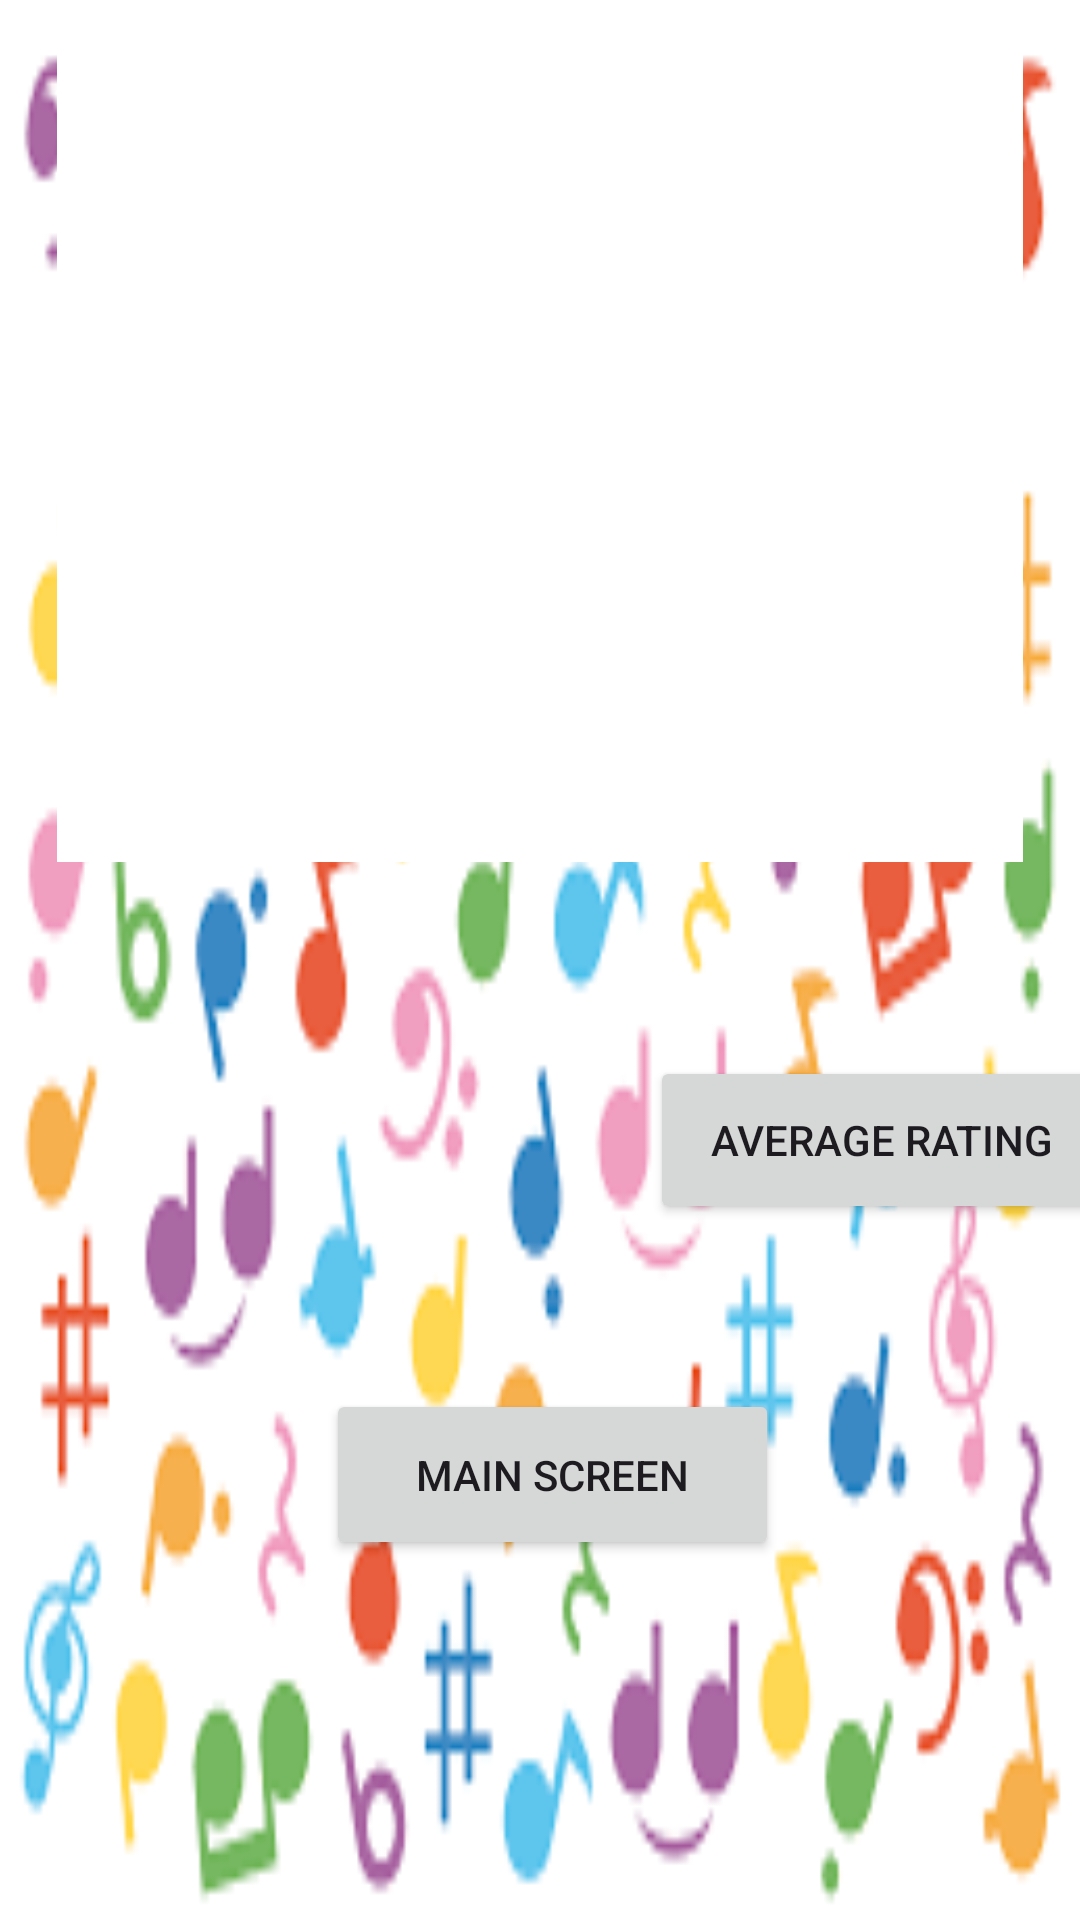

The Android layout XML behind this screen, and the referenced resources:
<!-- AndroidManifest.xml: application theme Theme.PlaylistManagerApp -->
<!-- res/layout/activity_detailed_view.xml -->
<?xml version="1.0" encoding="utf-8"?>
<androidx.constraintlayout.widget.ConstraintLayout xmlns:android="http://schemas.android.com/apk/res/android"
    xmlns:app="http://schemas.android.com/apk/res-auto"
    xmlns:tools="http://schemas.android.com/tools"
    android:id="@+id/main"
    android:background="@drawable/download"
    android:layout_width="match_parent"
    android:layout_height="match_parent"
    tools:context=".detailedView">

    <TextView
        android:id="@+id/PlaylistViewTextView"
        android:layout_width="322dp"
        android:layout_height="295dp"
        android:layout_marginStart="44.5dp"
        android:layout_marginTop="38dp"
        android:layout_marginEnd="44.5dp"
        android:layout_marginBottom="399dp"
        android:text=""
        android:background="@color/white"
        app:layout_constraintBottom_toBottomOf="parent"
        app:layout_constraintEnd_toEndOf="parent"
        app:layout_constraintStart_toStartOf="parent"
        app:layout_constraintTop_toTopOf="parent" />

    <Button
        android:id="@+id/DisplayButton"
        android:layout_width="157dp"
        android:layout_height="54dp"
        android:layout_marginStart="14dp"
        android:layout_marginTop="445dp"
        android:layout_marginEnd="255dp"
        android:layout_marginBottom="232dp"
        android:text="Display"
        app:layout_constraintBottom_toBottomOf="parent"
        app:layout_constraintEnd_toEndOf="parent"
        app:layout_constraintHorizontal_bias="0.0"
        app:layout_constraintStart_toStartOf="parent"
        app:layout_constraintTop_toTopOf="parent" />

    <Button
        android:id="@+id/AverageRatingButton"
        android:layout_width="155dp"
        android:layout_height="56dp"
        android:layout_marginStart="247dp"
        android:layout_marginEnd="19dp"
        android:layout_marginBottom="232dp"
        android:text="Average Rating"
        app:layout_constraintBottom_toBottomOf="parent"
        app:layout_constraintEnd_toEndOf="parent"
        app:layout_constraintStart_toStartOf="parent" />

    <Button
        android:id="@+id/MainScreenButton"
        android:layout_width="151dp"
        android:layout_height="57dp"
        android:layout_marginStart="134dp"
        android:layout_marginEnd="126dp"
        android:layout_marginBottom="120dp"
        android:text="Main Screen"
        app:layout_constraintBottom_toBottomOf="parent"
        app:layout_constraintEnd_toEndOf="parent"
        app:layout_constraintStart_toStartOf="parent" />
</androidx.constraintlayout.widget.ConstraintLayout>
<!-- resources referenced by this layout -->
<resources>
  <!-- drawable download: png bitmap (drawable, 10644 bytes) -->
  <style name="Theme.PlaylistManagerApp" parent="Base.Theme.PlaylistManagerApp" />
  <style name="Base.Theme.PlaylistManagerApp" parent="Theme.Material3.DayNight.NoActionBar">
          
          
      </style>
  <!-- not gathered from this repository: default colours our renderer supplied (Android Studio template values) -->
  <color name="white">#FFFFFFFF</color>
</resources>
